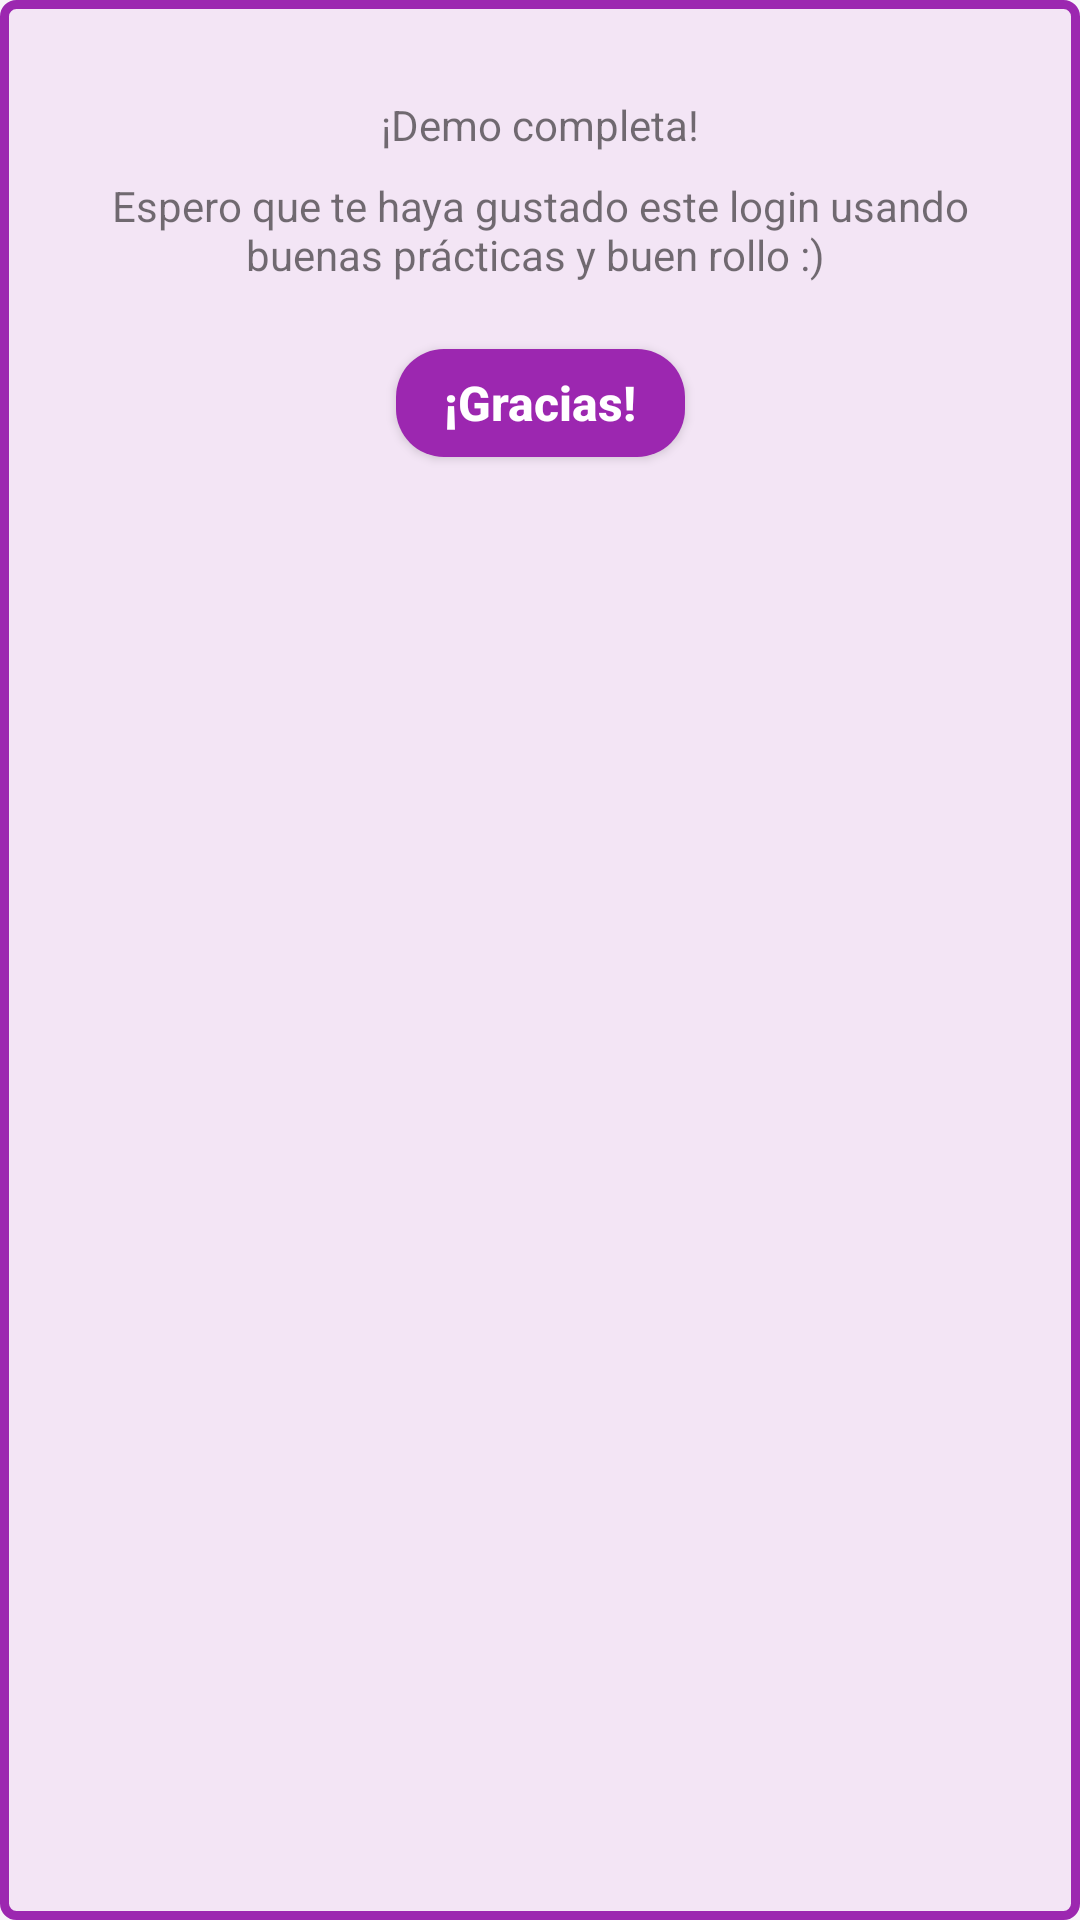

Produce the Android XML layout that renders to this screen, including the resource entries it uses.
<!-- AndroidManifest.xml: application theme Theme.MyApplication -->
<!-- res/layout/dialog_login_success.xml -->
<?xml version="1.0" encoding="utf-8"?>
<androidx.constraintlayout.widget.ConstraintLayout xmlns:android="http://schemas.android.com/apk/res/android"
    xmlns:app="http://schemas.android.com/apk/res-auto"
    android:layout_width="match_parent"
    android:layout_height="wrap_content"
    android:background="@drawable/rounded_edittext"
    android:paddingHorizontal="32dp"
    android:paddingVertical="16dp">

    <androidx.appcompat.widget.AppCompatTextView
        android:id="@+id/tvTitle"
        android:layout_width="match_parent"
        android:layout_height="wrap_content"
        android:layout_marginTop="16dp"
        android:text="@string/dialog_success_title"
        android:textAlignment="center"
        app:layout_constraintTop_toTopOf="parent" />

    <androidx.appcompat.widget.AppCompatTextView
        android:id="@+id/tvDescription"
        android:layout_width="match_parent"
        android:layout_height="wrap_content"
        android:layout_marginTop="8dp"
        android:text="@string/dialog_success_body"
        android:textAlignment="center"
        app:layout_constraintTop_toBottomOf="@id/tvTitle" />

    <com.google.android.material.button.MaterialButton
        android:id="@+id/btnPositive"
        android:layout_width="wrap_content"
        android:layout_height="wrap_content"
        android:layout_marginHorizontal="16dp"
        android:layout_marginTop="16dp"
        android:text="@string/dialog_success_positive"
        app:layout_constraintEnd_toEndOf="parent"
        app:layout_constraintStart_toStartOf="parent"
        app:layout_constraintTop_toBottomOf="@+id/tvDescription" />


</androidx.constraintlayout.widget.ConstraintLayout>
<!-- resources referenced by this layout -->
<resources>
  <!-- drawable rounded_edittext (drawable) -->
  <?xml version="1.0" encoding="utf-8"?>
  <shape xmlns:android="http://schemas.android.com/apk/res/android"
      android:shape="rectangle" android:padding="15dp">
  
      <solid android:color="?attr/eduMarcaSuperficie" />
      <corners
          android:radius="4dp" />
      <stroke android:width="3dp" android:color="?attr/eduAcento" />
  </shape>
  <string name="dialog_success_body">"Espero que te haya gustado este login usando buenas prácticas y buen rollo :) "</string>
  <string name="dialog_success_positive">¡Gracias!</string>
  <string name="dialog_success_title">¡Demo completa!</string>
  <style name="Theme.MyApplication" parent="Base.Theme.MyApplication" />
  <style name="Edu.TextoBoton" parent="TextAppearance.MaterialComponents.Button">
          <item name="android:textAllCaps">false</item>
          <item name="textAllCaps">false</item>
          <item name="android:letterSpacing">0</item>
          <item name="android:textStyle">bold</item>
          <item name="android:textSize">16sp</item>
      </style>
  <style name="Edu.FormaTarjeta" parent="">
          <item name="cornerFamily">rounded</item>
          <item name="cornerSize">@dimen/radio_tarjeta</item>
      </style>
  <style name="Edu.MenuEmergente" parent="Widget.AppCompat.PopupMenu">
          <item name="android:popupBackground">@drawable/bg_pastilla_blanca</item>
          <item name="android:popupElevation">8dp</item>
      </style>
  <style name="Edu.Aviso" parent="Widget.MaterialComponents.Snackbar">
          <item name="backgroundTint">?attr/eduMarcaProfunda</item>
          <item name="shapeAppearance">@style/Edu.FormaTarjeta</item>
          <item name="android:layout_margin">12dp</item>
      </style>
  <style name="Edu.AvisoTexto" parent="Widget.MaterialComponents.Snackbar.TextView">
          <item name="android:textColor">?attr/eduSuperficie</item>
          <item name="android:textSize">14sp</item>
          <item name="android:maxLines">3</item>
      </style>
  <dimen name="radio_tarjeta">16dp</dimen>
  <style name="Edu.FormaDialogo" parent="">
          <item name="cornerFamily">rounded</item>
          <item name="cornerSize">24dp</item>
      </style>
  <style name="Edu.AlertaTitulo" parent="MaterialAlertDialog.MaterialComponents.Title.Text">
          <item name="android:textColor">?attr/eduTextPrimary</item>
          <item name="android:textSize">20sp</item>
          <item name="android:textStyle">bold</item>
      </style>
  <style name="Edu.AlertaCuerpo" parent="MaterialAlertDialog.MaterialComponents.Body.Text">
          <item name="android:textColor">?attr/eduTextSecondary</item>
          <item name="android:textSize">14sp</item>
      </style>
  <style name="Edu.AlertaBoton" parent="Widget.MaterialComponents.Button.TextButton.Dialog">
          <item name="android:textColor">?attr/eduAcento</item>
          <item name="android:textAppearance">@style/Edu.TextoBoton</item>
      </style>
  <style name="Edu.AlertaBotonSecundario" parent="Edu.AlertaBoton">
          <item name="android:textColor">?attr/eduTextSecondary</item>
      </style>
  <!-- drawable bg_pastilla_blanca (drawable) -->
  <?xml version="1.0" encoding="utf-8"?>
  <shape xmlns:android="http://schemas.android.com/apk/res/android" android:shape="rectangle">
      <solid android:color="?attr/eduSuperficie"/>
      <corners android:radius="12dp"/>
  </shape>
  <style name="Edu.SelectorFecha" parent="android:Widget.Material.DatePicker">
          <item name="android:headerBackground">?attr/eduAcento</item>
          
          <item name="android:headerMonthTextAppearance">@style/Edu.SelectorCabecera</item>
          <item name="android:headerDayOfMonthTextAppearance">@style/Edu.SelectorCabecera</item>
          <item name="android:headerYearTextAppearance">@style/Edu.SelectorCabecera</item>
      </style>
  <color name="blanco_70">#B3FFFFFF</color>
  <style name="Edu.SelectorCabecera" parent="">
          <item name="android:textColor">?attr/eduSobreAcento</item>
      </style>
</resources>
